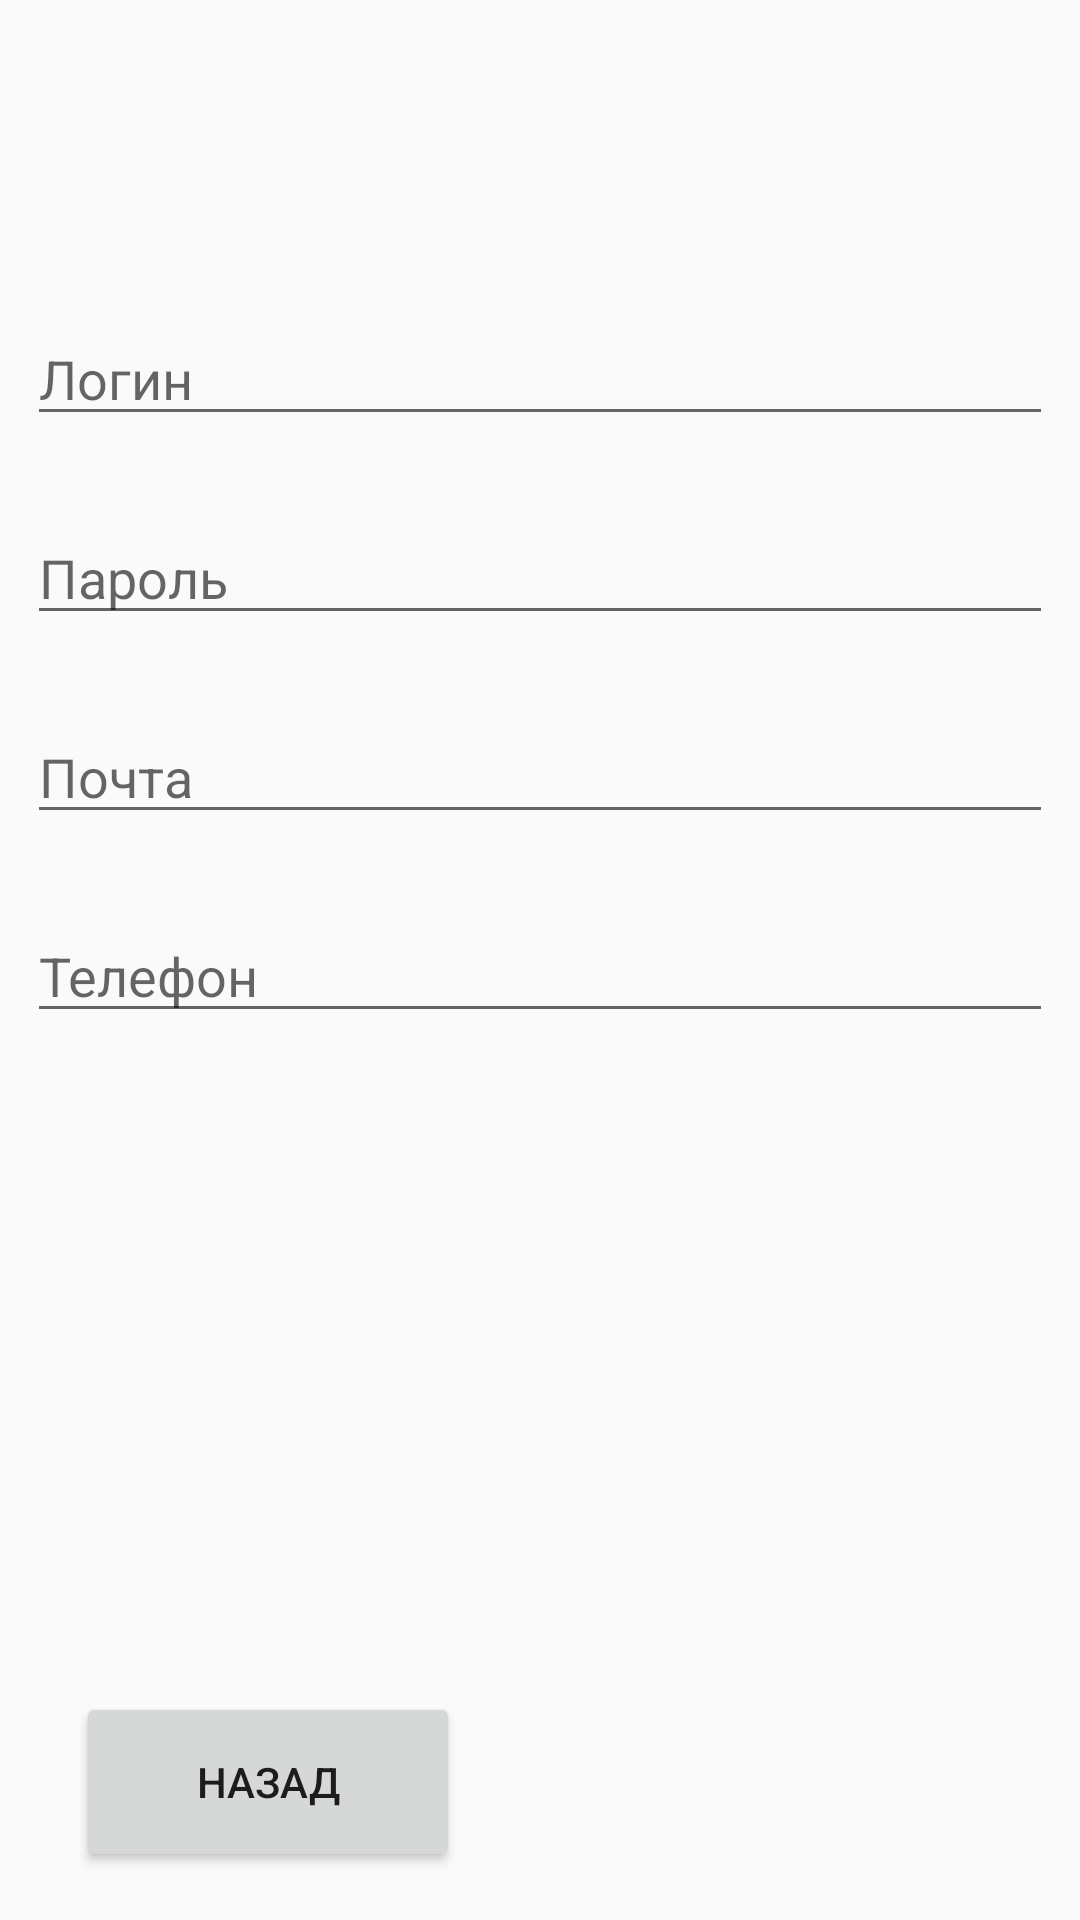

Produce the Android XML layout that renders to this screen, including the resource entries it uses.
<!-- AndroidManifest.xml: application theme Theme.FoodDelivery -->
<!-- res/layout/register_layout.xml -->
<?xml version="1.0" encoding="utf-8"?>
<androidx.constraintlayout.widget.ConstraintLayout xmlns:android="http://schemas.android.com/apk/res/android"
    xmlns:app="http://schemas.android.com/apk/res-auto"
    xmlns:tools="http://schemas.android.com/tools"
    android:layout_width="match_parent"
    android:layout_height="match_parent"
    tools:context=".RegisterActivity">
    <EditText
        android:id="@+id/edit_new_login"
        android:layout_width="match_parent"
        android:layout_height="wrap_content"
        android:layout_marginStart="9dp"
        android:layout_marginTop="104dp"
        android:layout_marginEnd="9dp"
        android:hint="@string/login"
        android:textColor="@color/black"
        app:layout_constraintEnd_toEndOf="parent"
        app:layout_constraintHorizontal_bias="0.0"
        app:layout_constraintStart_toStartOf="parent"
        app:layout_constraintTop_toTopOf="parent" />
    <Button
        android:id="@+id/btn_voyti_to_acc"
        android:layout_width="wrap_content"
        android:layout_height="wrap_content"
        android:layout_marginBottom="300dp"
        android:text="@string/zaregistr"
        app:layout_constraintBottom_toBottomOf="parent"
        app:layout_constraintEnd_toEndOf="parent"
        app:layout_constraintStart_toStartOf="parent"
        app:layout_constraintTop_toBottomOf="@+id/Phone" />
    <Button
        android:id="@+id/btn_to_menu_fr_pro"
        android:layout_width="128dp"
        android:layout_height="60dp"
        android:layout_marginBottom="16dp"
        android:text="@string/nazad"
        app:layout_constraintBottom_toBottomOf="parent"
        app:layout_constraintEnd_toEndOf="parent"
        app:layout_constraintHorizontal_bias="0.109"
        app:layout_constraintStart_toStartOf="parent" />
    <EditText
        android:id="@+id/EmailAddress"
        android:layout_width="match_parent"
        android:layout_height="wrap_content"
        android:layout_marginStart="9dp"
        android:layout_marginTop="25dp"
        android:layout_marginEnd="9dp"
        android:ems="10"
        android:hint="@string/Pochta"
        android:inputType="textEmailAddress"
        android:textColor="@color/black"
        app:layout_constraintEnd_toEndOf="parent"
        app:layout_constraintStart_toStartOf="parent"
        app:layout_constraintTop_toBottomOf="@+id/Password" />
    <EditText
        android:id="@+id/Password"
        android:layout_width="match_parent"
        android:layout_height="wrap_content"
        android:layout_marginStart="9dp"
        android:layout_marginTop="25dp"
        android:layout_marginEnd="9dp"
        android:ems="10"
        android:hint="@string/password"
        android:inputType="textPassword"
        android:textColor="@color/black"
        app:layout_constraintEnd_toEndOf="parent"
        app:layout_constraintStart_toStartOf="parent"
        app:layout_constraintTop_toBottomOf="@+id/edit_new_login" />
    <EditText
        android:id="@+id/Phone"
        android:layout_width="match_parent"
        android:layout_height="wrap_content"
        android:layout_marginStart="9dp"
        android:layout_marginTop="25dp"
        android:layout_marginEnd="9dp"
        android:ems="10"
        android:hint="@string/telephone_number"
        android:inputType="phone"
        android:textColor="@color/black"
        app:layout_constraintEnd_toEndOf="parent"
        app:layout_constraintStart_toStartOf="parent"
        app:layout_constraintTop_toBottomOf="@+id/EmailAddress" />
</androidx.constraintlayout.widget.ConstraintLayout>
<!-- resources referenced by this layout -->
<resources>
  <color name="black">#FF000000</color>
  <string name="Pochta">Почта</string>
  <string name="login">Логин</string>
  <string name="nazad">Назад</string>
  <string name="password">Пароль</string>
  <string name="telephone_number">Телефон</string>
  <string name="zaregistr">Зарегистрироваться</string>
  <style name="Theme.FoodDelivery" parent="Theme.AppCompat.DayNight.DarkActionBar">
          
          <item name="colorPrimary">@color/purple_500</item>
          <item name="colorPrimaryVariant">@color/purple_700</item>
          <item name="colorOnPrimary">@color/white</item>
          
          <item name="colorSecondary">@color/teal_200</item>
          <item name="colorSecondaryVariant">@color/teal_700</item>
          <item name="colorOnSecondary">@color/black</item>
          
          <item name="android:statusBarColor" tools:targetApi="l">?attr/colorPrimaryVariant</item>
          
          
          <item name="android:windowFullscreen">true</item>
          
  
  
      </style>
  <color name="purple_500">#FF6200EE</color>
  <color name="purple_700">#FF3700B3</color>
  <color name="white">#FFFFFFFF</color>
  <color name="teal_200">#FF03DAC5</color>
  <color name="teal_700">#FF018786</color>
</resources>
